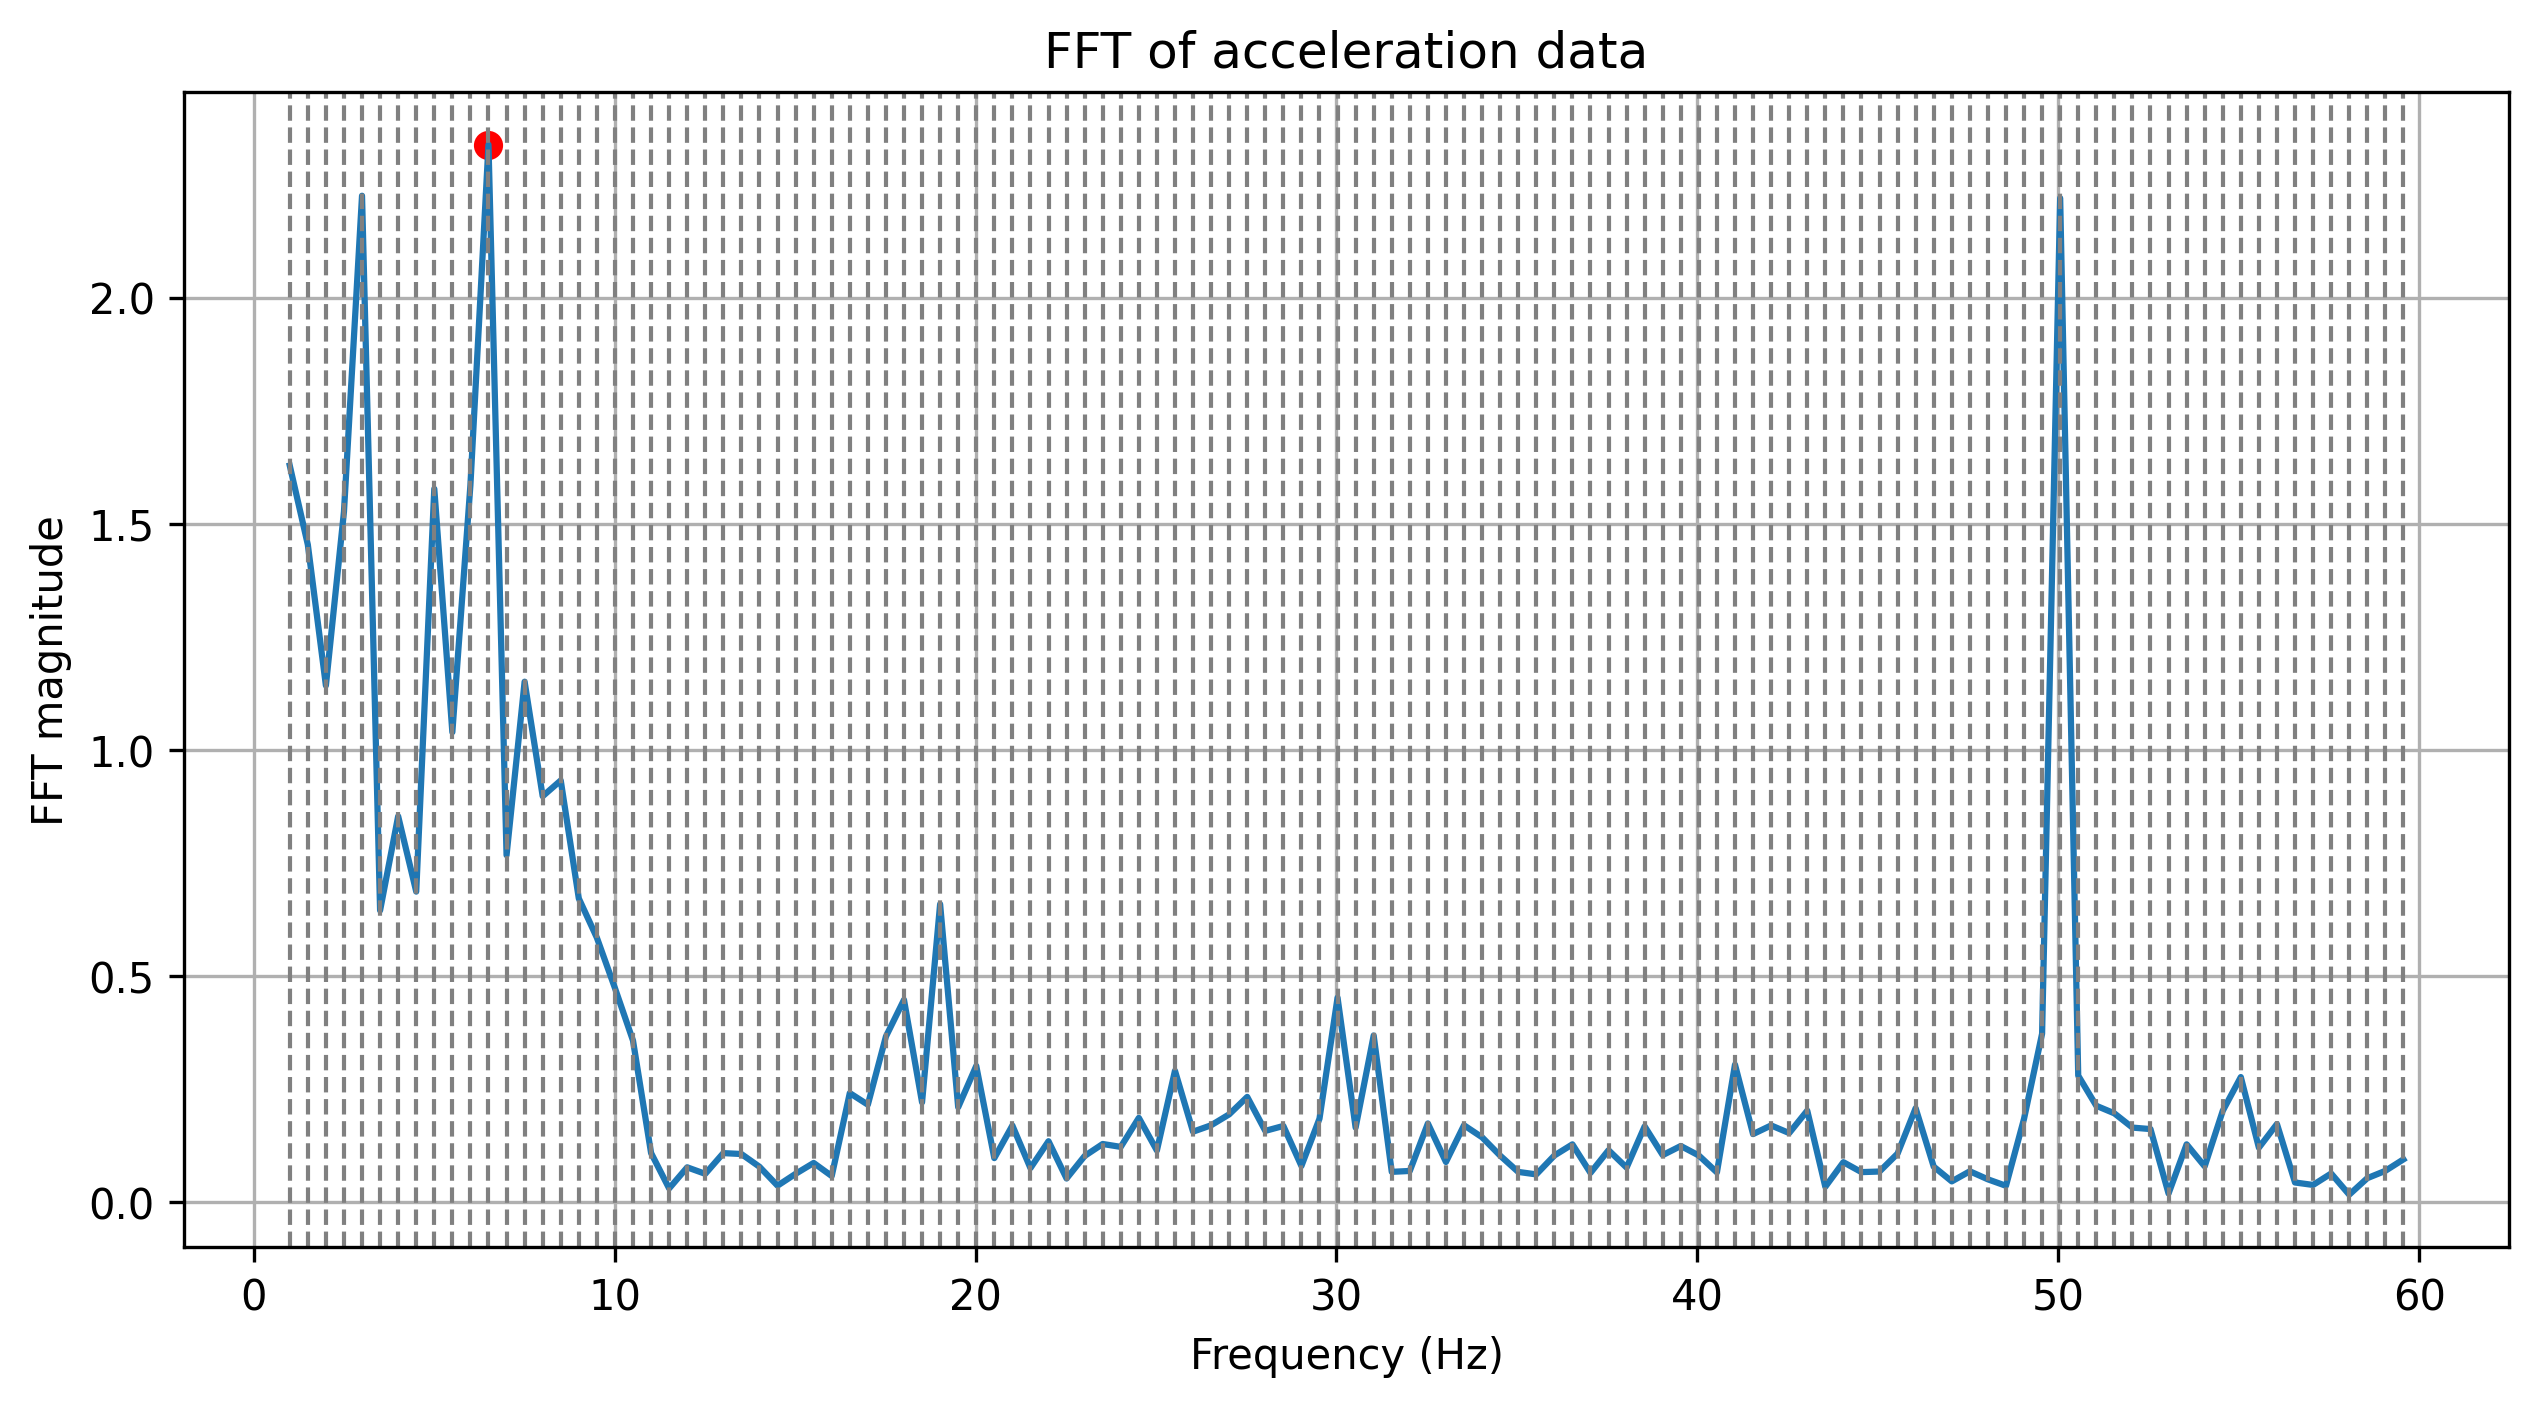

Source data for this figure (header and first rows):
0, -7.091125
0.002, -7.089
0.004, -7.083
0.006, -7.083
0.008, -7.086
0.01, -7.083
0.012, -7.086
0.014, -7.088
0.016, -7.092
0.018, -7.092
0.02, -7.091
0.022, -7.089
0.024, -7.086
0.026, -7.088
0.028, -7.088
0.03, -7.098
0.032, -7.095
0.034, -7.093
0.036, -7.097
0.038, -7.093
0.04, -7.086
0.042, -7.086
0.044, -7.082
0.046, -7.081
0.048, -7.086
0.05, -7.089
0.052, -7.09
0.054, -7.096
0.056, -7.102
0.058, -7.109
0.06, -7.108
0.062, -7.11
0.064, -7.108
0.066, -7.104
0.068, -7.108
0.07, -7.113
0.072, -7.114
0.074, -7.121
0.076, -7.124
0.078, -7.127
0.08, -7.124
0.082, -7.124
0.084, -7.124
0.086, -7.129
0.088, -7.125
0.09, -7.133
0.092, -7.138
0.094, -7.134
0.096, -7.138
0.098, -7.138
0.1, -7.133
0.102, -7.136
0.104, -7.133
0.106, -7.132
0.108, -7.131
0.11, -7.131
0.112, -7.129
0.114, -7.129
0.116, -7.132
0.118, -7.131
0.12, -7.131
... 939 more rows
